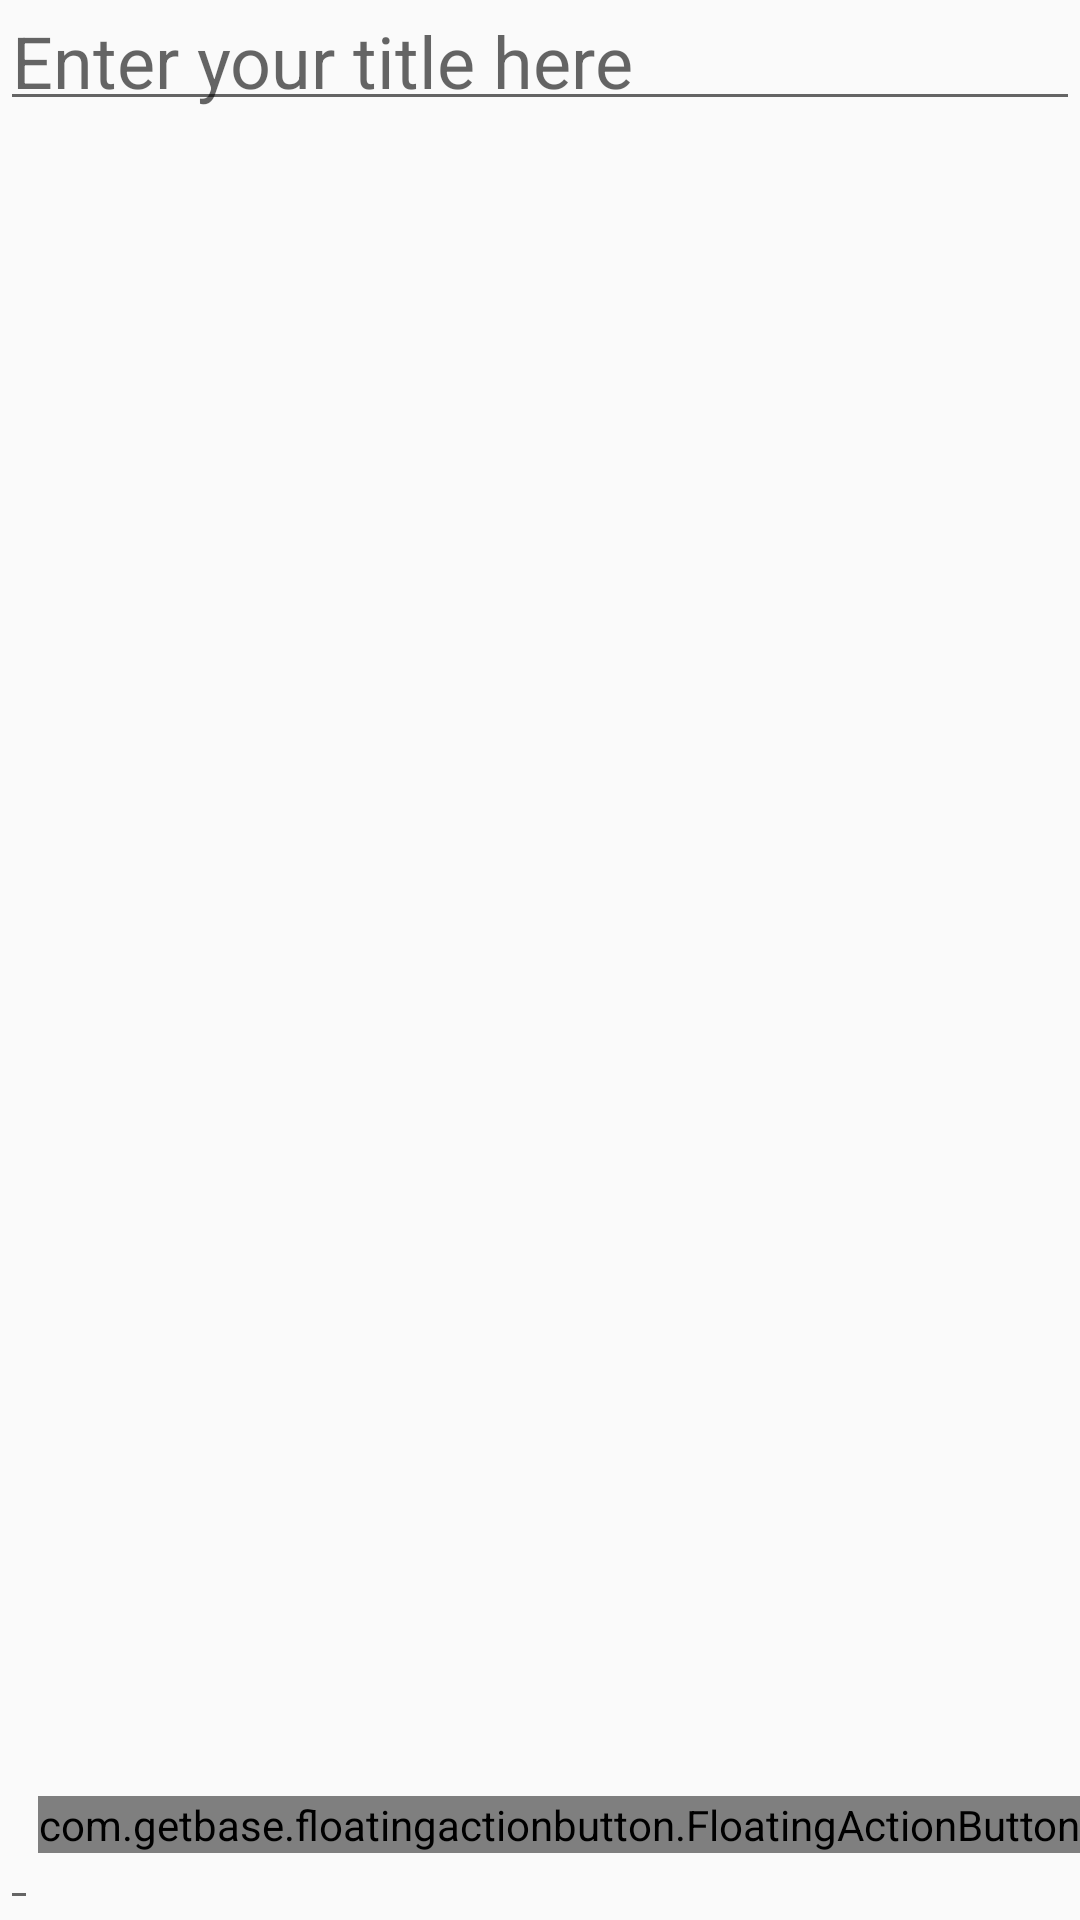

Reconstruct the res/layout file that produces this screen, plus the resources it refers to.
<!-- AndroidManifest.xml: application theme Theme.AppCompat.Light.NoActionBar -->
<!-- res/layout/content_scheduler.xml -->
<?xml version="1.0" encoding="utf-8"?>
<LinearLayout xmlns:android="http://schemas.android.com/apk/res/android"
    xmlns:app="http://schemas.android.com/apk/res-auto"
    xmlns:tools="http://schemas.android.com/tools"
    xmlns:fab = "http://schemas.android.com/apk/res-auto"
    android:layout_width="match_parent"
    android:layout_height="match_parent"
    android:orientation="vertical"
    android:id="@+id/layout_scheduler"
    app:layout_behavior="@string/appbar_scrolling_view_behavior"
    android:scrollbars="vertical"
    tools:context="com.light.niepaper.Activities.Scheduler.Scheduler"
    tools:showIn="@layout/activity_scheduler">

    <LinearLayout
        android:id="@+id/listschedulelayout"
        android:layout_width="wrap_content"
        android:layout_height="wrap_content"
        android:layout_weight="1"
        android:layout_below="@+id/edit_sched_titles"
        android:orientation="vertical">
        <EditText
            android:id="@+id/edit_sched_titles"
            android:layout_width="match_parent"
            android:layout_height="wrap_content"
            android:layout_gravity="center_vertical"
            android:hint="@string/enter_titlesh"
            android:maxLines="1"
            android:padding="@dimen/margin_padding_tiny"
            android:textColor="#000000"
            android:textSize="@dimen/text_size_large" />
    <ListView
        android:id="@+id/listViewscheduler"
        android:layout_width="match_parent"
        android:layout_height="0dp"
        android:layout_below="@id/edit_sched_titles"
        android:layout_weight="1">

    </ListView>
        <LinearLayout
            android:id="@+id/text_nd_button"
            android:layout_width="match_parent"
            android:layout_height="wrap_content"
            android:layout_below="@+id/listViewscheduler"
            android:orientation="horizontal">

            <EditText
                android:id="@+id/schedmessage"
                android:layout_width="match_parent"
                android:layout_height="wrap_content"
                android:layout_weight="1" />

            <com.getbase.floatingactionbutton.FloatingActionButton
                android:id="@+id/fabscheduler"
                android:layout_width="wrap_content"
                android:layout_height="wrap_content"
                android:clickable="true"
                android:src="@android:drawable/ic_menu_send"
                fab:fab_addButtonColorNormal="@color/colorAccent"
                fab:fab_addButtonColorPressed="@color/colorPrimaryDark"
                fab:fab_addButtonPlusIconColor="@color/textandeditview"
                fab:fab_addButtonStrokeVisible="false" />
        </LinearLayout>
    </LinearLayout>


</LinearLayout>
<!-- res/layout/activity_scheduler.xml (included above) -->
<?xml version="1.0" encoding="utf-8"?>
<android.support.design.widget.CoordinatorLayout xmlns:android="http://schemas.android.com/apk/res/android"
    xmlns:app="http://schemas.android.com/apk/res-auto"
    xmlns:tools="http://schemas.android.com/tools"
    xmlns:fab = "http://schemas.android.com/apk/res-auto"
    android:layout_width="match_parent"
    android:layout_height="match_parent"
    tools:context="com.light.niepaper.Activities.Scheduler.Scheduler">

    <android.support.design.widget.AppBarLayout
        android:layout_width="match_parent"
        android:layout_height="wrap_content"
        android:theme="@style/AppBarOverlay">

        <android.support.v7.widget.Toolbar
            android:id="@+id/toolbarscheduler"
            android:layout_width="match_parent"
            android:layout_height="?attr/actionBarSize"
            android:background="@color/colorAccent"
            app:popupTheme="@style/PopupOverlay"/>

    </android.support.design.widget.AppBarLayout>

    <include layout="@layout/content_scheduler" />




</android.support.design.widget.CoordinatorLayout>
<!-- resources referenced by this layout -->
<resources>
  <color name="colorAccent">#f88b0c</color>
  <color name="colorPrimaryDark">#303f9f</color>
  <color name="textandeditview">#ffffff</color>
  <dimen name="margin_padding_tiny">4dp</dimen>
  <dimen name="text_size_large">24sp</dimen>
  <string name="enter_titlesh">Enter your title here</string>
  <style name="AppBarOverlay" parent="ThemeOverlay.AppCompat.Dark.ActionBar" />
  <style name="PopupOverlay" parent="ThemeOverlay.AppCompat.Light" />
</resources>
